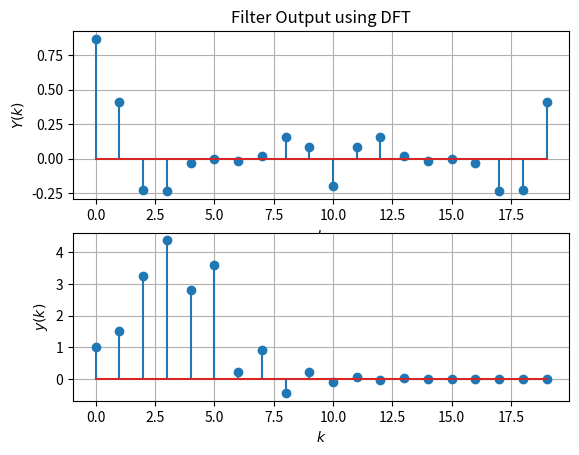

The script that saved this image:
import numpy as np
import matplotlib.pyplot as plt

#defining x(n) as shown in 3.2

def x(n):
    #if n < 0:
    #    return 0
    if n >= 0 and n < 6:
        x_dict = {0:1,1:2,2:3,3:4,4:2,5:1}
        return x_dict[n]
    else:
        return 0
N = 6
def Xx(N):
    X = [0]*N
    for k in range(len(X)):
        for n in range(N):
            X[k] += x(n)*np.exp(-1j * 2 * np.pi * k * n / N)  
    return X

#defining h(n) as shown in 5.6
def h(n):
    if n < 0:
        return 0

    elif n == 0:
        return 1    #h(0) = 1
        
    elif n == 1:
        return -0.5 #h(1) = -1/2
    else:
        return 5.0 * ((-0.5)**n)
#N = 15
def Hh(N):
    H = [0]*N
    for k in range(len(H)):
        for n in range(N):
            H[k] += h(n) * np.exp(-1j*2*np.pi * k * n / N)  
    return H
N = 20
X = Xx(N)
H = Hh(N)

Y = [X[k] * H[k] for k in range(N)]

Y2 = np.real(Y)/N
print("\nRe{Y}\n")
print(Y2)

y = np.zeros(N) + 1j*np.zeros(N)
for k in range(0,N):
	for n in range(0,N):
		y[k]+=Y[n]*np.exp(1j*2*np.pi*n*k/N)

y = np.real(y)/N
print("\nRe{y}\n")
print(y)

#plots
plt.subplot(2,1,1)
plt.stem(range(0,N),Y2)
plt.title('Filter Output using DFT')
plt.xlabel('$k$')
plt.ylabel('$Y(k)$')
plt.grid()

plt.subplot(2,1,2)
plt.stem(range(0,N),y)
plt.xlabel('$k$')
plt.ylabel('$y(k)$')
plt.grid()
plt.show()